Photos from the image-classification dataset "recorded_hand_split" in the GitHub repository trevor-scofield/Computer_Vision_Class_Project. Its 11 classes are: left fist, left one finger, left open palm, left thumbs up, left two fingers, no hand, right fist, right one finger, right open palm, right thumbs up, right two fingers.

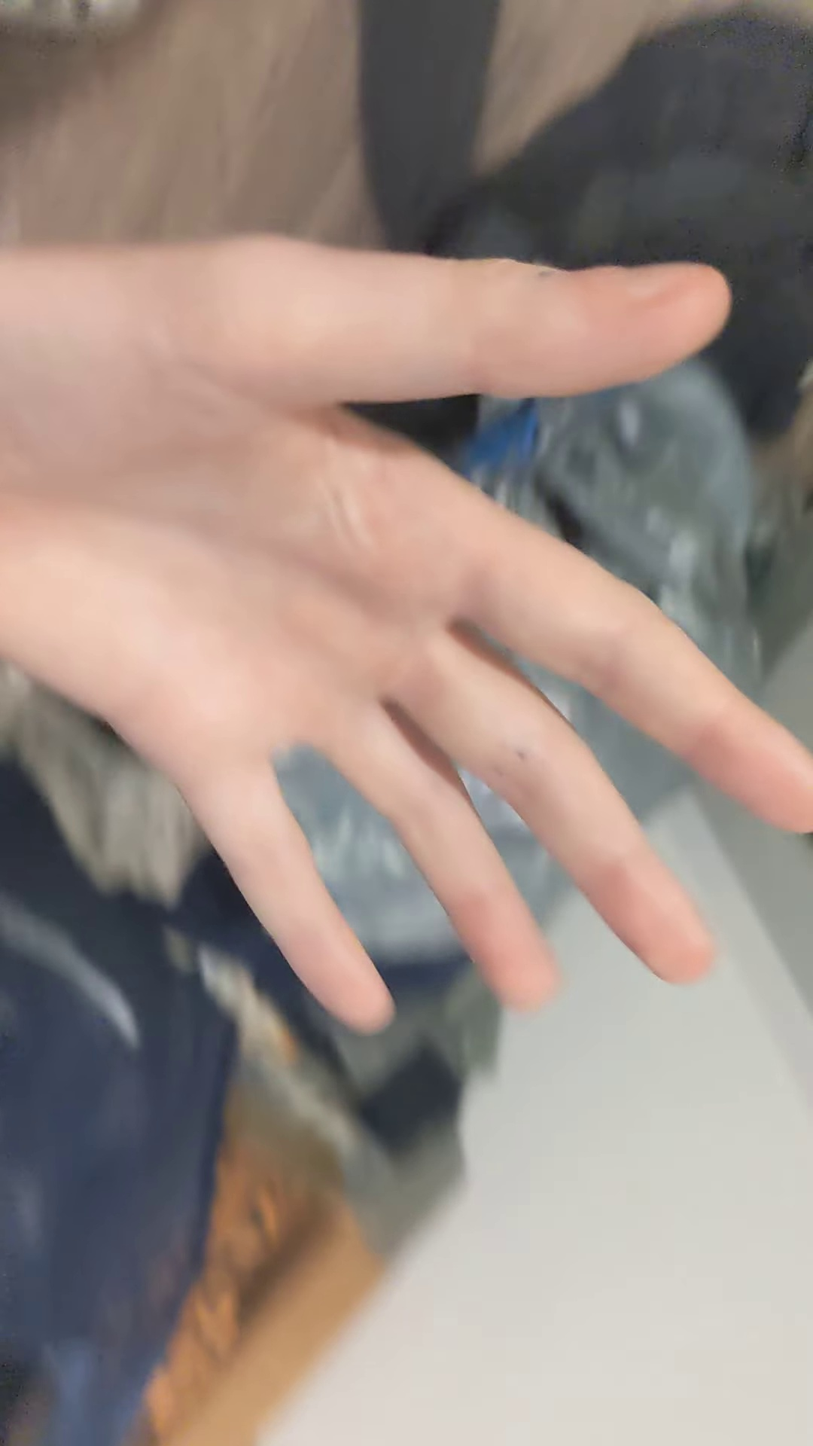
Label: left open palm

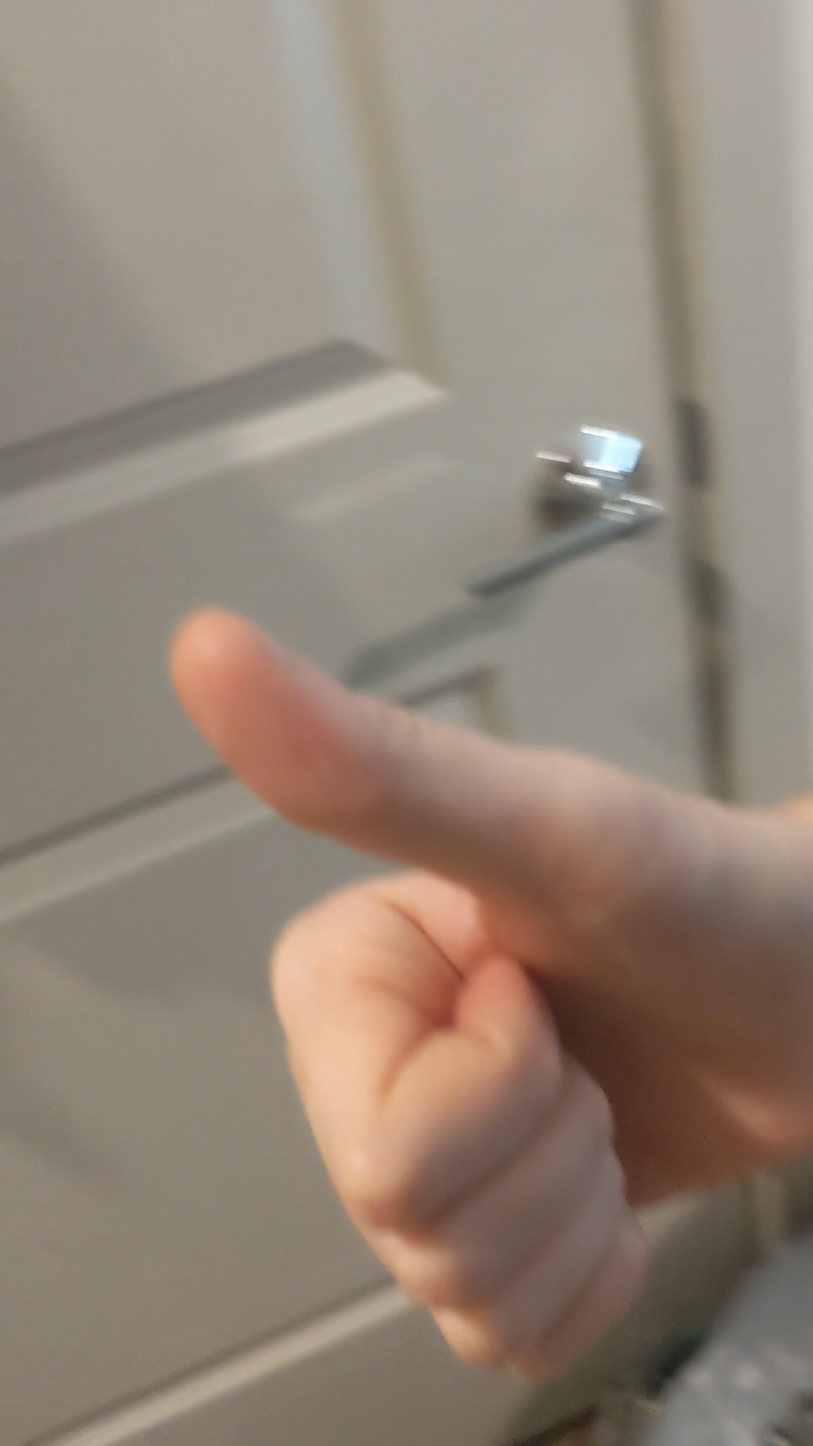
Label: right thumbs up

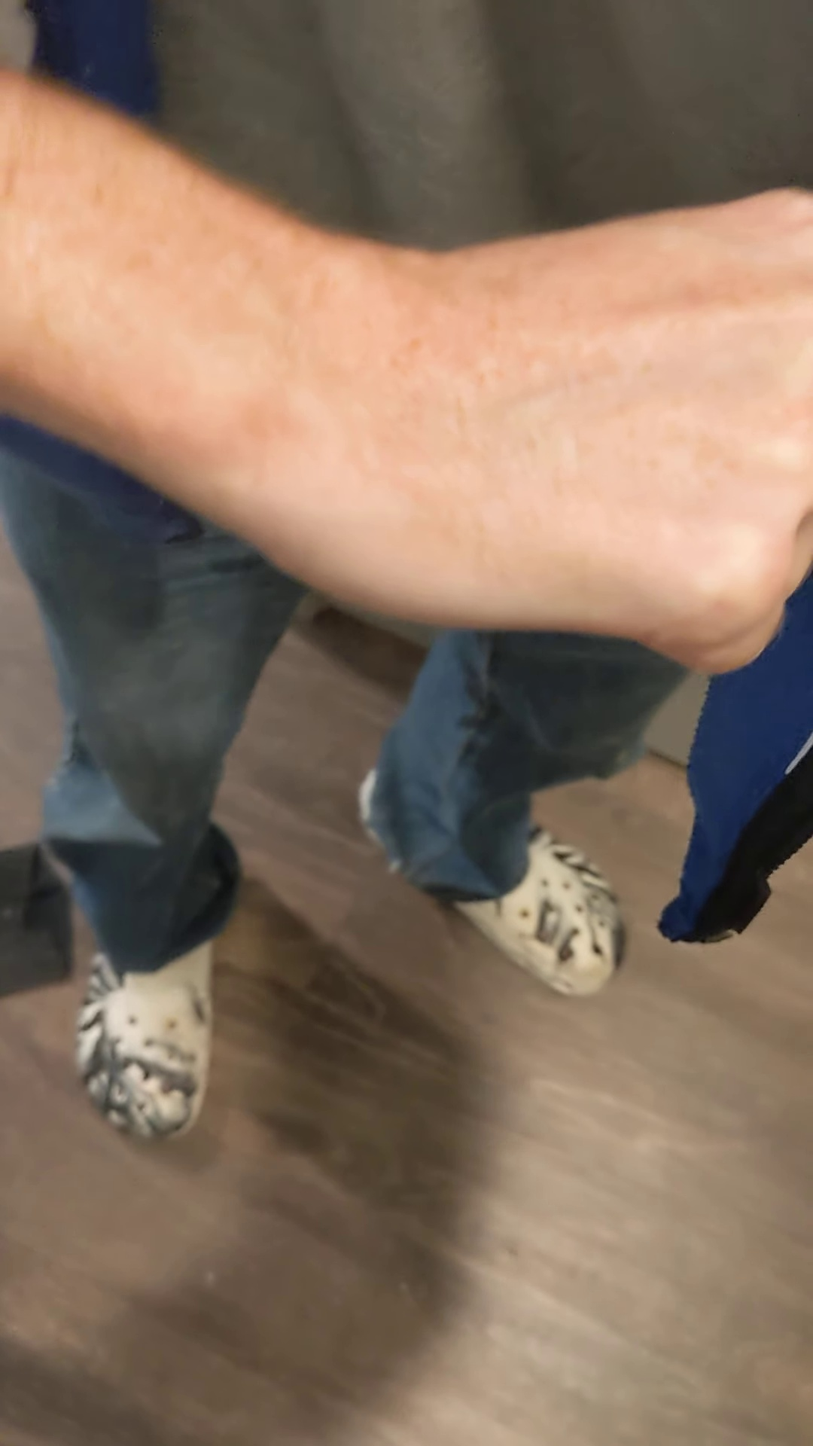
Label: right fist

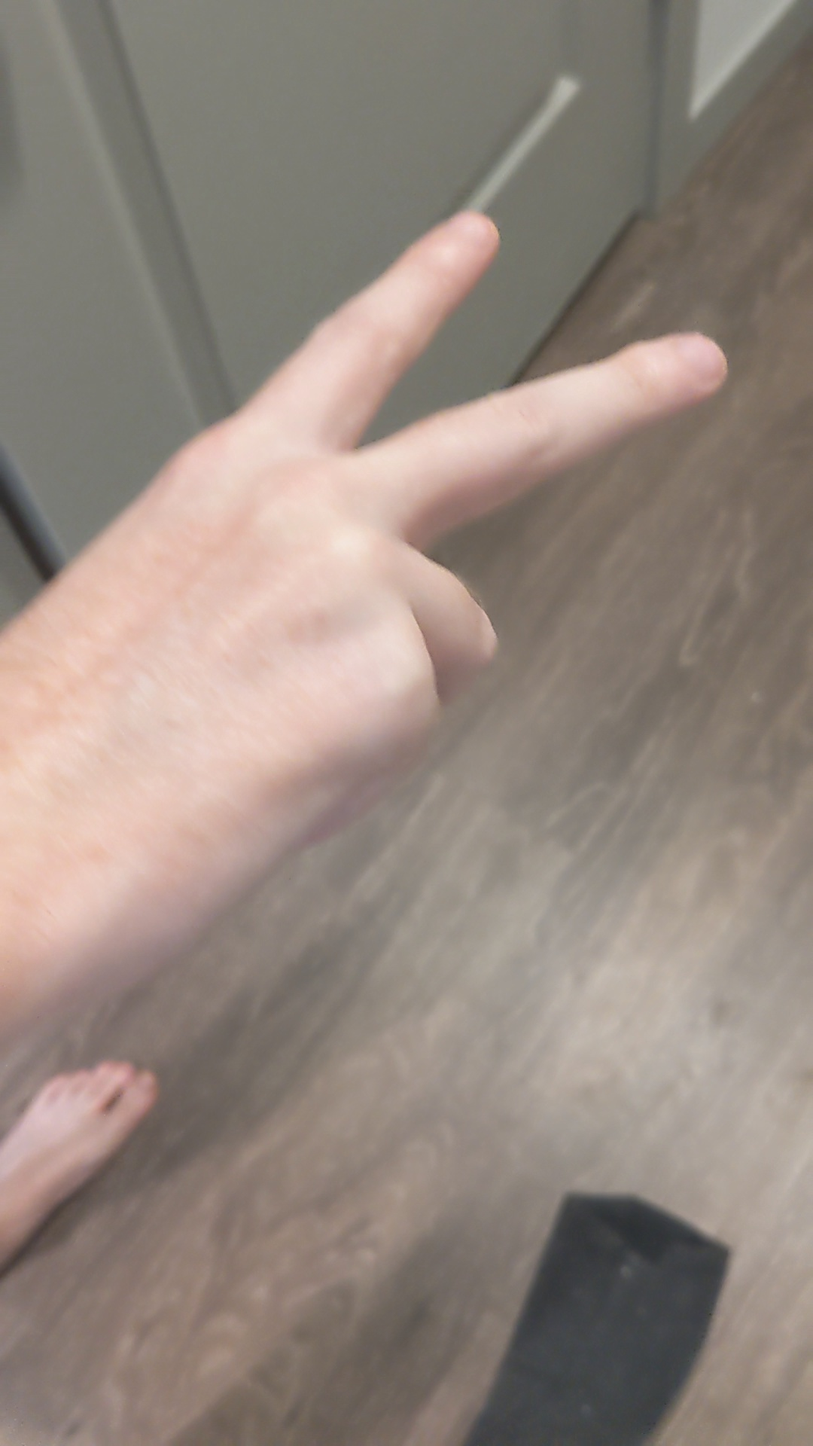
Label: right two fingers

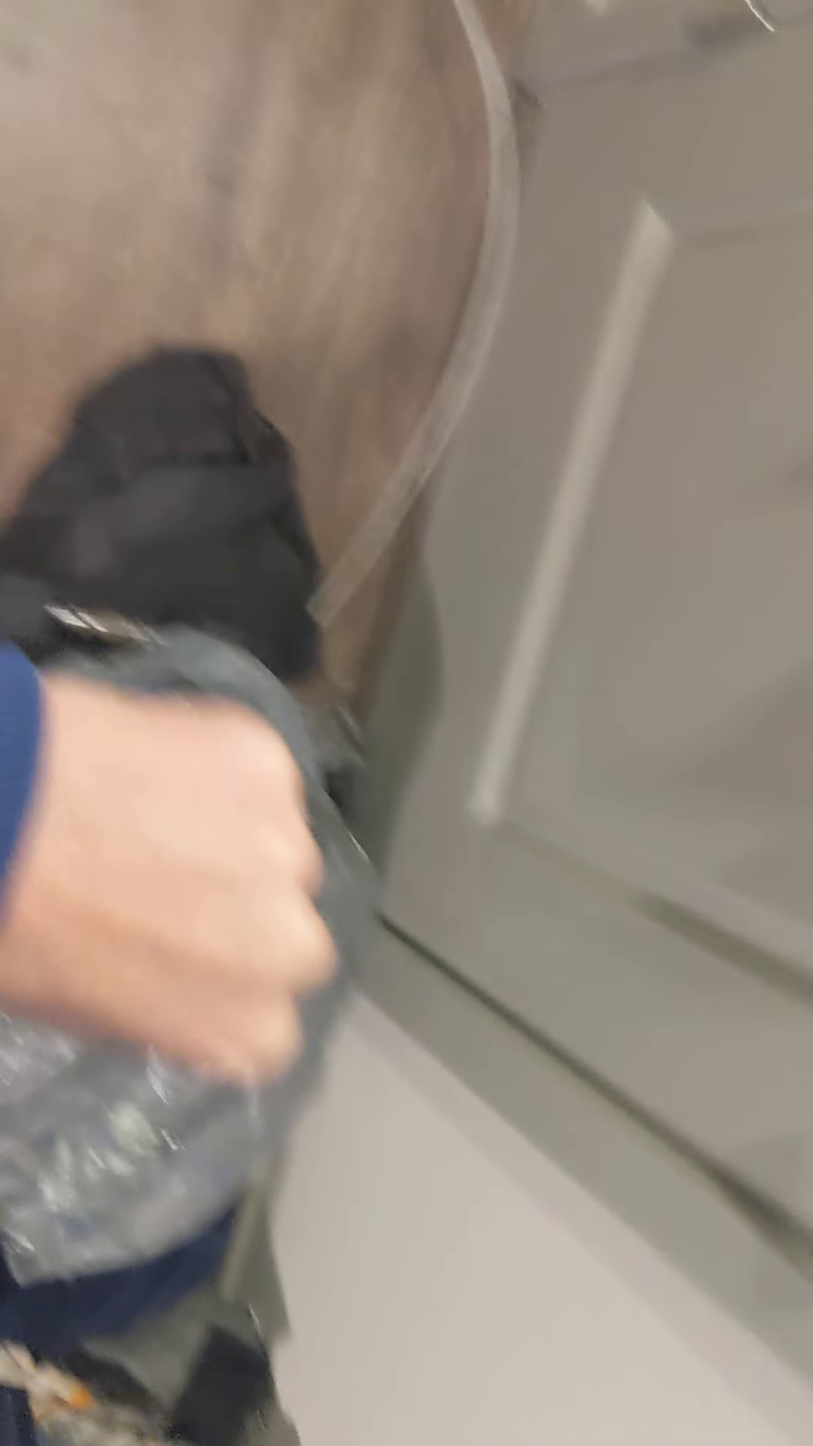
Label: left fist

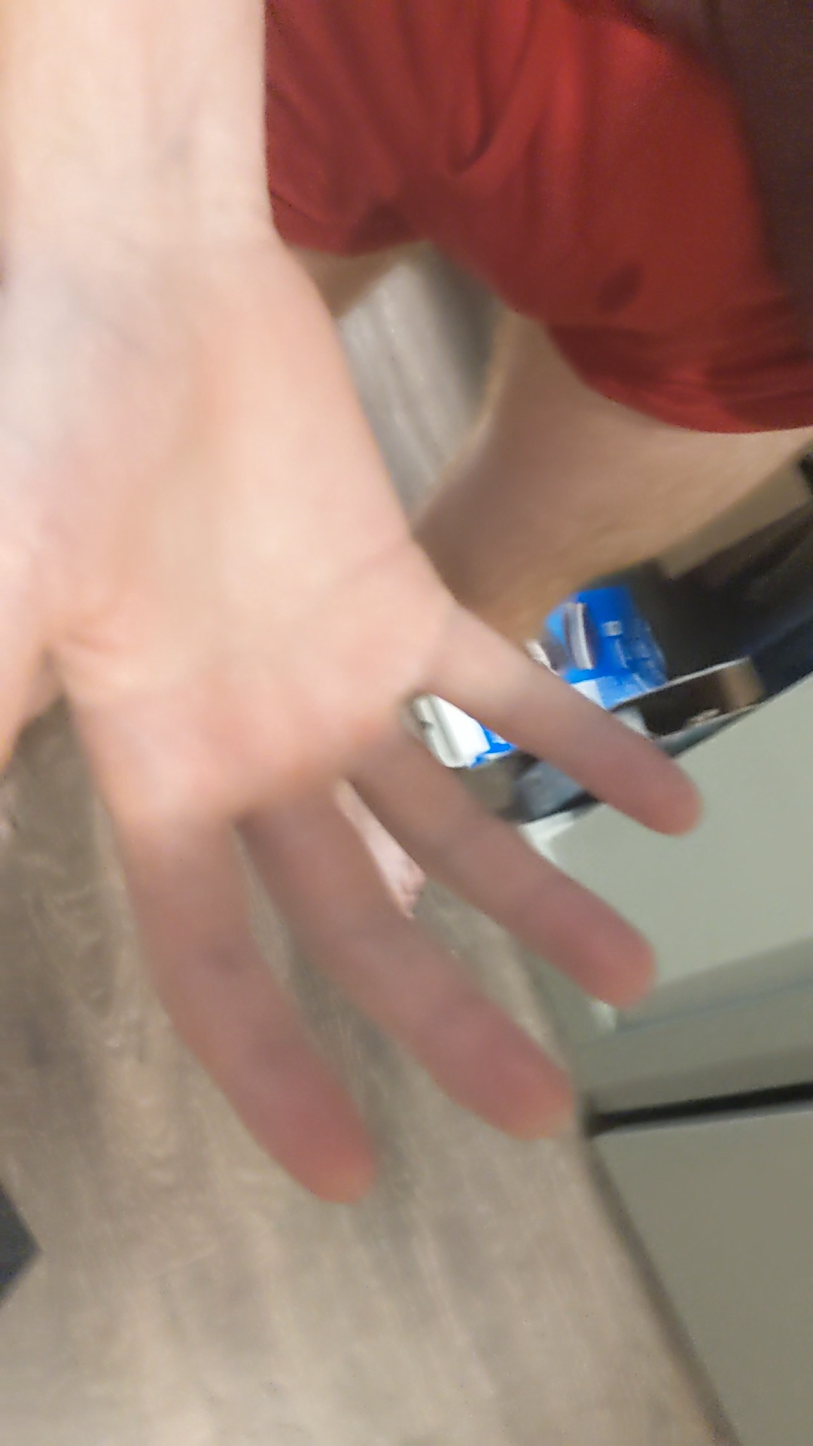
Label: right open palm
